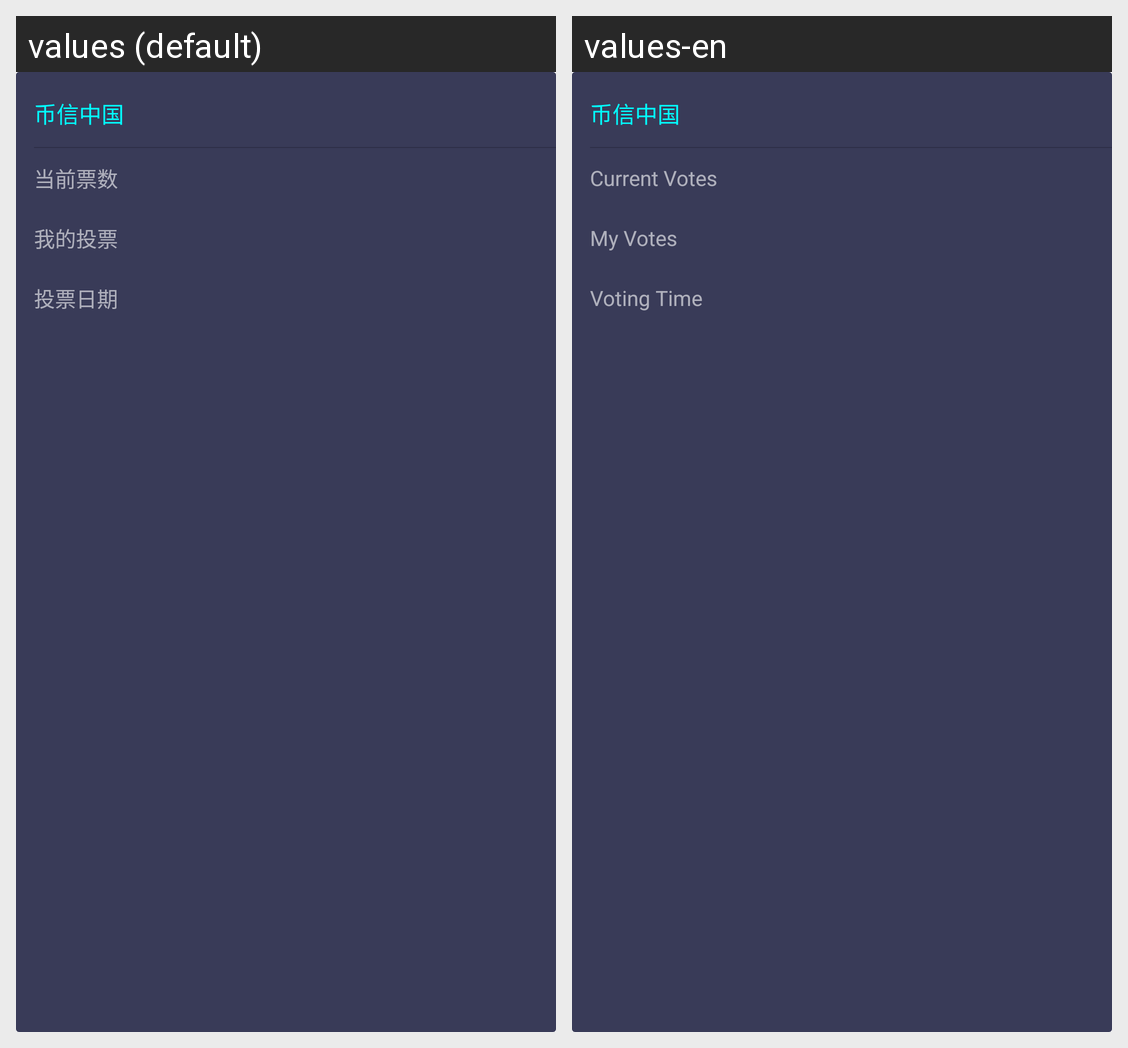

Translations of the strings shown on this Android screen, per locale in the grid:
Android screen res/layout/view_my_vote_info_item.xml rendered under 2 locales, left to right: values (default), values-en. Device: Nexus 5 (rendered at 1080×1920; each locale shown at half size, 540×960, under a caption strip naming it); theme AppTheme.NoActionBar.
Strings drawn on this screen, with the default value and each locale's value (text and hints the layout hard-codes, and strings that could not be matched under every locale, appear in the picture but are not listed):

activity_cion_fh_txt_06
  values: 当前票数
  values-en: Current Votes

activity_vote_txt_recode_05
  values: 我的投票
  values-en: My Votes

activity_vote_txt_recode_06
  values: 投票日期
  values-en: Voting Time
